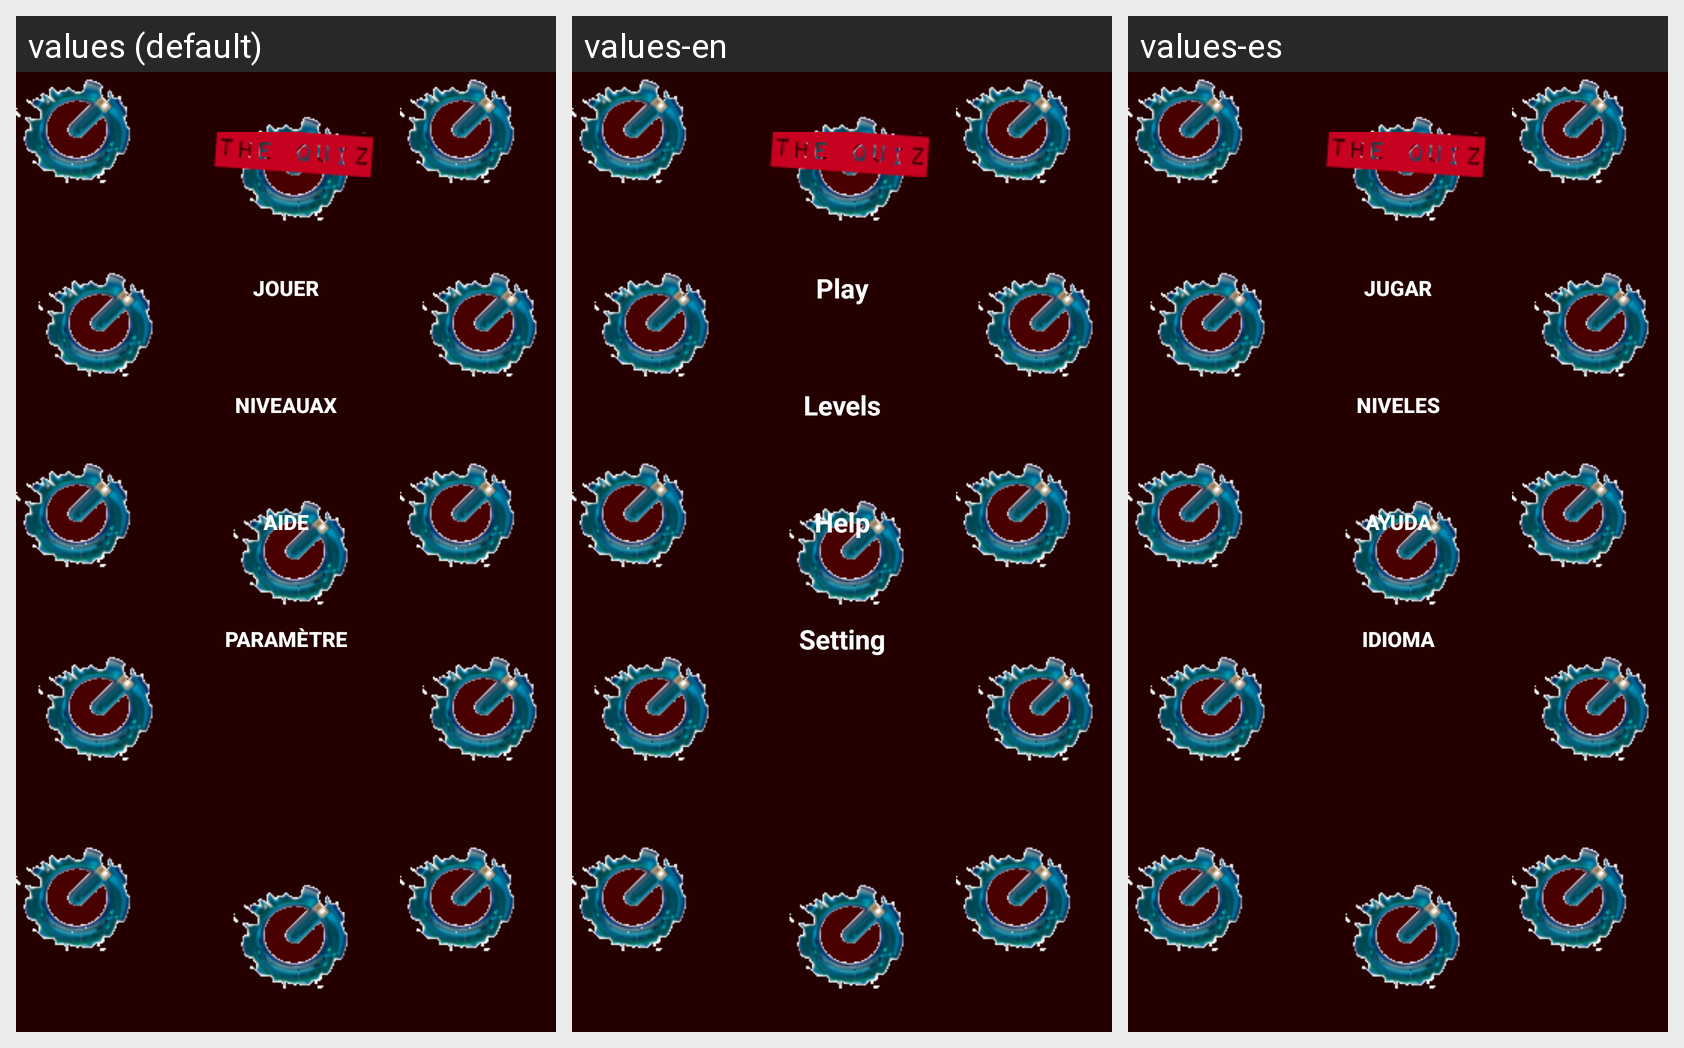

The Android screen above is rendered under several locales of the same app. Produce the string resources it draws, with the default and per-locale values.
Android screen res/layout/welcome.xml rendered under 3 locales, left to right: values (default), values-en, values-es. Device: Nexus 5 (rendered at 1080×1920; each locale shown at half size, 540×960, under a caption strip naming it); theme AppTheme.
Strings drawn on this screen, with the default value and each locale's value (text and hints the layout hard-codes, and strings that could not be matched under every locale, appear in the picture but are not listed):

bntPlay
  values: Jouer
  values-en: Play
  values-es: Jugar

btnLevels
  values: Niveauax
  values-en: Levels
  values-es: Niveles

btnRules
  values: Aide
  values-en: Help
  values-es: Ayuda

btnLang
  values: Paramètre
  values-en: Setting
  values-es: Idioma
